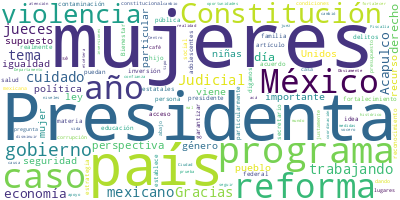

Source data for this figure (header and first rows):
Participante, Texto, Sentimiento, Palabras, Dia, Mes, Anio
CITLALLI HERNANDEZ MORA, Gracias. Buen día a todas, a todos, Pres…, 0.0, 8, 15, 11, 2024
CITLALLI HERNANDEZ MORA, Recordar un poco que el 3 de octubre, en…, 0.0, 55, 15, 11, 2024
CITLALLI HERNANDEZ MORA, El 24 de octubre ya fueron aprobadas por…, 0.0, 74, 15, 11, 2024
CITLALLI HERNANDEZ MORA, Bueno, son siete modificaciones, son mod…, 0.0, 10, 15, 11, 2024
CITLALLI HERNANDEZ MORA, ¿En qué consisten?, 0.0, 3, 15, 11, 2024
CITLALLI HERNANDEZ MORA, En igualdad sustantiva que, digamos, se …, 0.0, 23, 15, 11, 2024
CITLALLI HERNANDEZ MORA, En el derecho a vivir una vida libre de …, 0.0, 35, 15, 11, 2024
CITLALLI HERNANDEZ MORA, Se establece la perspectiva de género ta…, 0.0, 18, 15, 11, 2024
CITLALLI HERNANDEZ MORA, Y, también, digamos, se faculta que la a…, 0.0, 63, 15, 11, 2024
CITLALLI HERNANDEZ MORA, Y se establece también la obligatoriedad…, 0.0, 25, 15, 11, 2024
CITLALLI HERNANDEZ MORA, Y se amplía la paridad, ya no solo a niv…, 0.0, 27, 15, 11, 2024
CITLALLI HERNANDEZ MORA, Y, finalmente, también la erradicación d…, 0.0, 18, 15, 11, 2024
CITLALLI HERNANDEZ MORA, Bueno, el artículo 4º, ahí se establece …, 0.0, 20, 15, 11, 2024
CITLALLI HERNANDEZ MORA, Se garantiza también en la Constitución …, 0.0, 55, 15, 11, 2024
CITLALLI HERNANDEZ MORA, Es el artículo 21 y 73, donde se estable…, 0.0, 21, 15, 11, 2024
CITLALLI HERNANDEZ MORA, El artículo 116 y 122, donde se establec…, 0.0, 45, 15, 11, 2024
CITLALLI HERNANDEZ MORA, El artículo 41, donde se profundiza este…, 0.0, 37, 15, 11, 2024
CITLALLI HERNANDEZ MORA, El artículo 123, en igualdad salarial, s…, 0.0, 32, 15, 11, 2024
CITLALLI HERNANDEZ MORA, Y bueno, finalmente, Presidenta, y a tod…, 0.0, 14, 15, 11, 2024
CITLALLI HERNANDEZ MORA, Estas reformas son históricas y nos atre…, 0.0, 53, 15, 11, 2024
CITLALLI HERNANDEZ MORA, Es cuanto, Presidenta., 0.0, 3, 15, 11, 2024
MARTHA LUCIA MICHER CAMARENA, Buenos días, Presidenta., 0.0, 3, 15, 11, 2024
MARTHA LUCIA MICHER CAMARENA, Estamos muy emocionadas, para nosotras, …, 0.0, 24, 15, 11, 2024
MARTHA LUCIA MICHER CAMARENA, Muchos años de empujar y empujar una age…, 0.0, 74, 15, 11, 2024
MARTHA LUCIA MICHER CAMARENA, Y, por supuesto, hablar de la perspectiv…, 0.0, 36, 15, 11, 2024
MARTHA LUCIA MICHER CAMARENA, Y esto es histórico para nosotras, porqu…, 0.0, 31, 15, 11, 2024
MARTHA LUCIA MICHER CAMARENA, Estamos ya trabajando, por supuesto, en …, 0.0, 57, 15, 11, 2024
MARTHA LUCIA MICHER CAMARENA, Hablar de violencias es hablar de que un…, 0.0, 43, 15, 11, 2024
MARTHA LUCIA MICHER CAMARENA, Todo esto es una extraordinaria iniciati…, 0.0, 17, 15, 11, 2024
MARTHA LUCIA MICHER CAMARENA, Y ahora en estas leyes secundarias, pues…, 0.0, 82, 15, 11, 2024
MARTHA LUCIA MICHER CAMARENA, Y esto es lo que no quiere ya, la Presid…, 0.0, 43, 15, 11, 2024
MARTHA LUCIA MICHER CAMARENA, Muchas gracias, muchas gracias., 0.0, 4, 15, 11, 2024
ANAIS MIRIAM BURGOS HERNANDEZ, Gracias, Presidenta. Con su permiso, Pre…, 0.0, 11, 15, 11, 2024
ANAIS MIRIAM BURGOS HERNANDEZ, Yo quiero decirles a todas y a todos que…, 0.0, 41, 15, 11, 2024
ANAIS MIRIAM BURGOS HERNANDEZ, Esta iniciativa, sin duda, recoge las ne…, 0.0, 42, 15, 11, 2024
ANAIS MIRIAM BURGOS HERNANDEZ, Ese es un gran avance, porque tal vez mu…, 0.0, 39, 15, 11, 2024
ANAIS MIRIAM BURGOS HERNANDEZ, Decirle a la Presidenta, a la consejera …, 0.0, 39, 15, 11, 2024
ANAIS MIRIAM BURGOS HERNANDEZ, Y vamos a seguir trabajando para garanti…, 0.0, 35, 15, 11, 2024
ANAIS MIRIAM BURGOS HERNANDEZ, Presidenta, pues un saludo de mi coordin…, 0.0, 16, 15, 11, 2024
ANAIS MIRIAM BURGOS HERNANDEZ, Y sigamos haciendo historia, porque las …, 0.0, 19, 15, 11, 2024
ANAIS MIRIAM BURGOS HERNANDEZ, Muchas gracias, Presidenta., 0.0, 3, 15, 11, 2024
PRESIDENTA CLAUDIA SHEINBAUM PARDO, ? —Acompáñenme a la firma—., 0.0, 4, 15, 11, 2024
PRESIDENTA CLAUDIA SHEINBAUM PARDO, (FIRMA DE DECRETO CONSTITUCIONAL PARA LA…, 0.0, 12, 15, 11, 2024
PRESIDENTA CLAUDIA SHEINBAUM PARDO, Pues es un día histórico. Hoy se publica…, 0.0, 34, 15, 11, 2024
PRESIDENTA CLAUDIA SHEINBAUM PARDO, Hay un reconocimiento de la desigualdad …, 0.0, 55, 15, 11, 2024
PRESIDENTA CLAUDIA SHEINBAUM PARDO, Así que el día de hoy se publica y las m…, 0.0, 24, 15, 11, 2024
PRESIDENTA CLAUDIA SHEINBAUM PARDO, —Adelante, vamos con las preguntas. Vamo…, 0.0, 9, 15, 11, 2024
PREGUNTA, Mi primera pregunta sería sobre la conta…, 0.0, 40, 15, 11, 2024
PREGUNTA, Al ser un valle, ocurren en invierno sit…, 0.0, 40, 15, 11, 2024
PREGUNTA, Conociendo su expertise en políticas de …, 0.0, 57, 15, 11, 2024
PRESIDENTA CLAUDIA SHEINBAUM PARDO, Para reducir la contaminación no necesar…, 0.0, 22, 15, 11, 2024
PRESIDENTA CLAUDIA SHEINBAUM PARDO, La Zona Metropolitana del Valle de Méxic…, 0.0, 53, 15, 11, 2024
PRESIDENTA CLAUDIA SHEINBAUM PARDO, Segundo, para disminuir la contaminación…, 0.0, 69, 15, 11, 2024
PRESIDENTA CLAUDIA SHEINBAUM PARDO, Entonces, lo que tiene pensado la secret…, 0.0, 53, 15, 11, 2024
PREGUNTA, Se lo comento, porque en la Clínica Cond…, 0.0, 71, 15, 11, 2024
PRESIDENTA CLAUDIA SHEINBAUM PARDO, Conozco a Andrea González porque estuvim…, 0.0, 56, 15, 11, 2024
PRESIDENTA CLAUDIA SHEINBAUM PARDO, Entonces, no sé en particular a qué te r…, 0.0, 36, 15, 11, 2024
PRESIDENTA CLAUDIA SHEINBAUM PARDO, Evidentemente, hay que apoyar a todas la…, 0.0, 23, 15, 11, 2024
PRESIDENTA CLAUDIA SHEINBAUM PARDO, “Salud Casa por Casa” es otro programa, …, 0.0, 31, 15, 11, 2024
PRESIDENTA CLAUDIA SHEINBAUM PARDO, Pero de Andrea yo tengo otra opinión. En…, 0.0, 21, 15, 11, 2024
... 182 more rows
